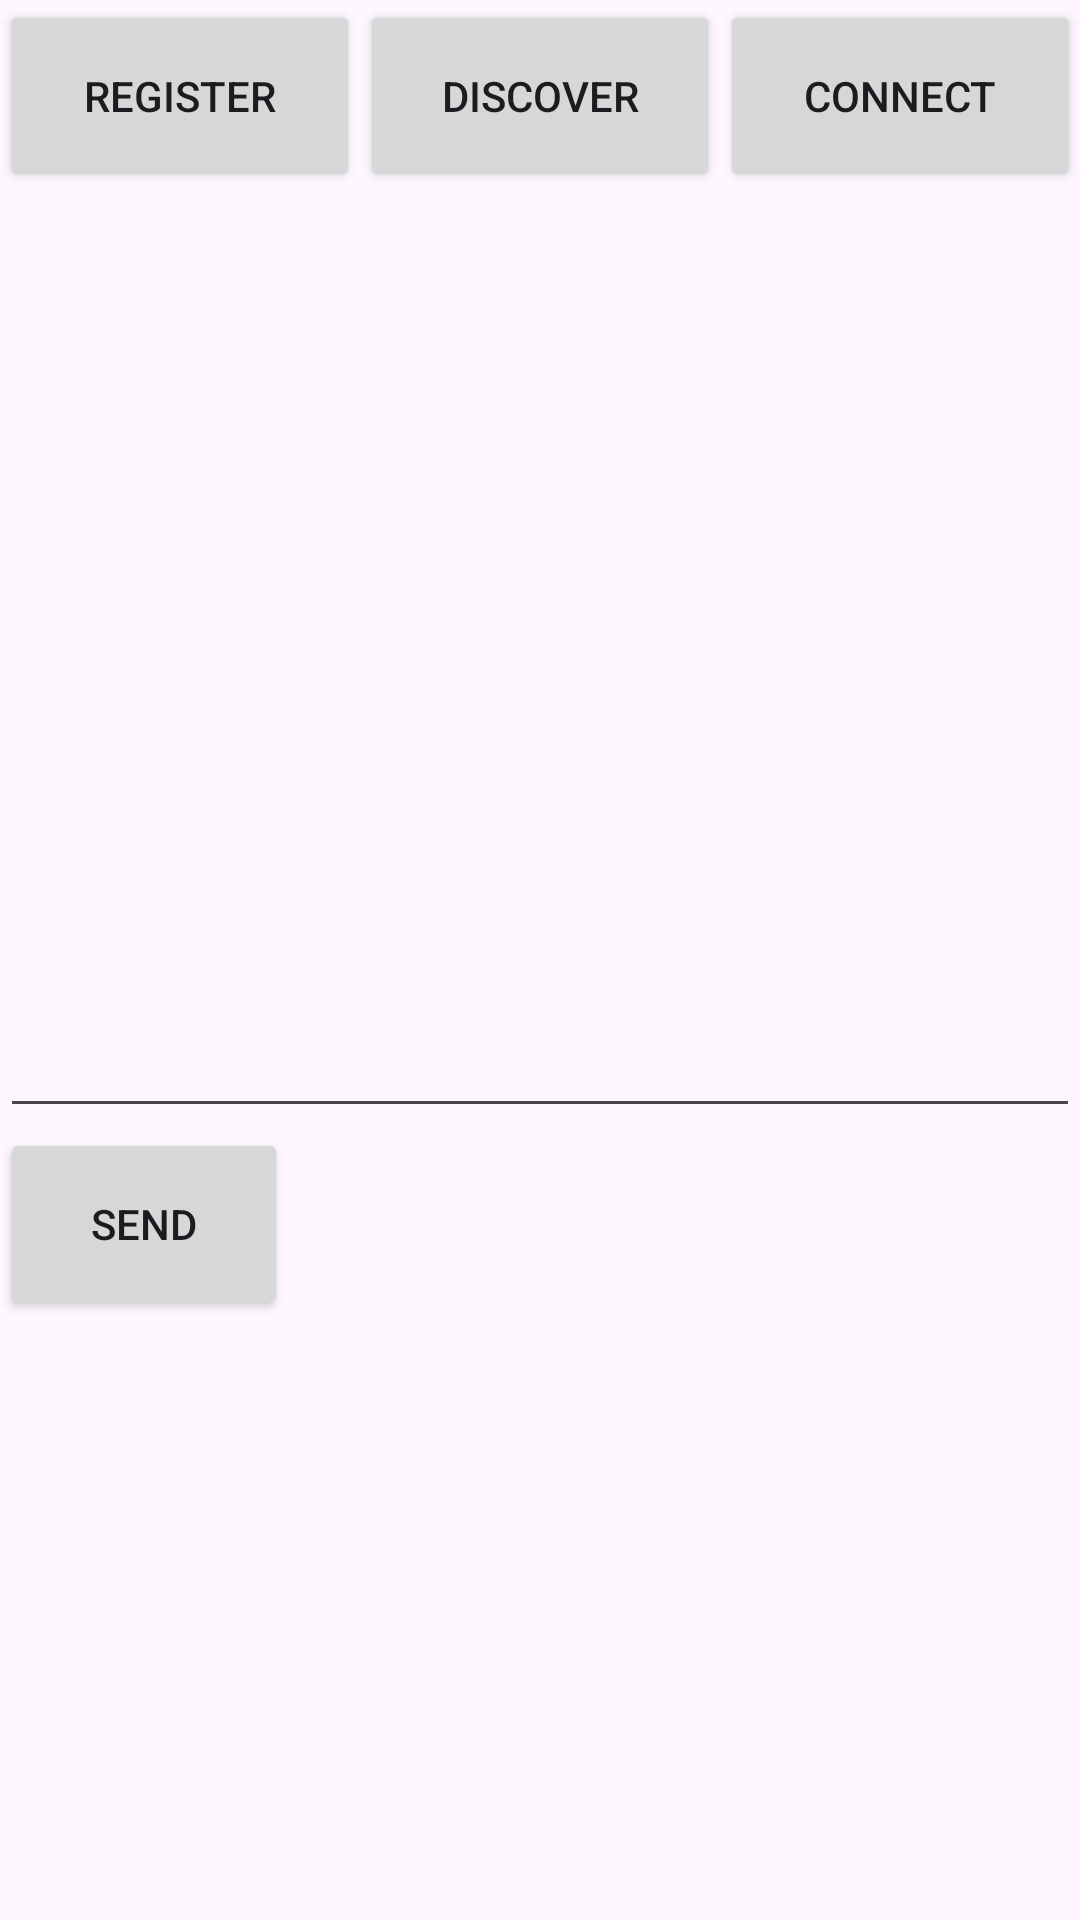

Here is an Android app screen rendered from its layout file. Give the layout XML and the strings, colors and styles it references.
<!-- AndroidManifest.xml: application theme Theme.MyClient -->
<!-- res/layout/main.xml -->
<?xml version="1.0" encoding="utf-8"?>
<LinearLayout xmlns:android="http://schemas.android.com/apk/res/android"
    android:layout_width="fill_parent"
    android:layout_height="fill_parent"
    android:orientation="vertical" >

    <LinearLayout
        xmlns:android="http://schemas.android.com/apk/res/android"
        android:layout_width="match_parent"
        android:layout_height="96dp"
        android:orientation="horizontal" >

        <Button
            android:id="@+id/advertise_btn"
            android:layout_width="120dp"
            android:layout_height="64dp"
            android:onClick="clickAdvertise"
            android:text="@string/register" />

        <Button
            android:id="@+id/discover_btn"
            android:layout_width="120dp"
            android:layout_height="64dp"
            android:text="@string/discover" />

        <Button
            android:id="@+id/connect_btn"
            android:layout_width="120dp"
            android:layout_height="64dp"
            android:onClick="clickConnect"
            android:text="@string/connect" />
    </LinearLayout>

    <TextView
        android:id="@+id/status"
        android:layout_width="fill_parent"
        android:layout_height="200dp"
        android:focusable="true" />

    <EditText
        android:id="@+id/chatInput"
        android:layout_width="fill_parent"
        android:layout_height="80dp"
        android:inputType="text"
        android:singleLine="true" />

    <Button
        android:id="@+id/send_btn"
        android:layout_width="96dp"
        android:layout_height="64dp"
        android:onClick="clickSend"
        android:text="@string/send" />

</LinearLayout>
<!-- resources referenced by this layout -->
<resources>
  <string name="connect">Connect</string>
  <string name="discover">Discover</string>
  <string name="register">Register</string>
  <string name="send">Send</string>
  <style name="Theme.MyClient" parent="Base.Theme.MyClient" />
  <style name="Base.Theme.MyClient" parent="Theme.Material3.DayNight.NoActionBar">
          
          
      </style>
</resources>
